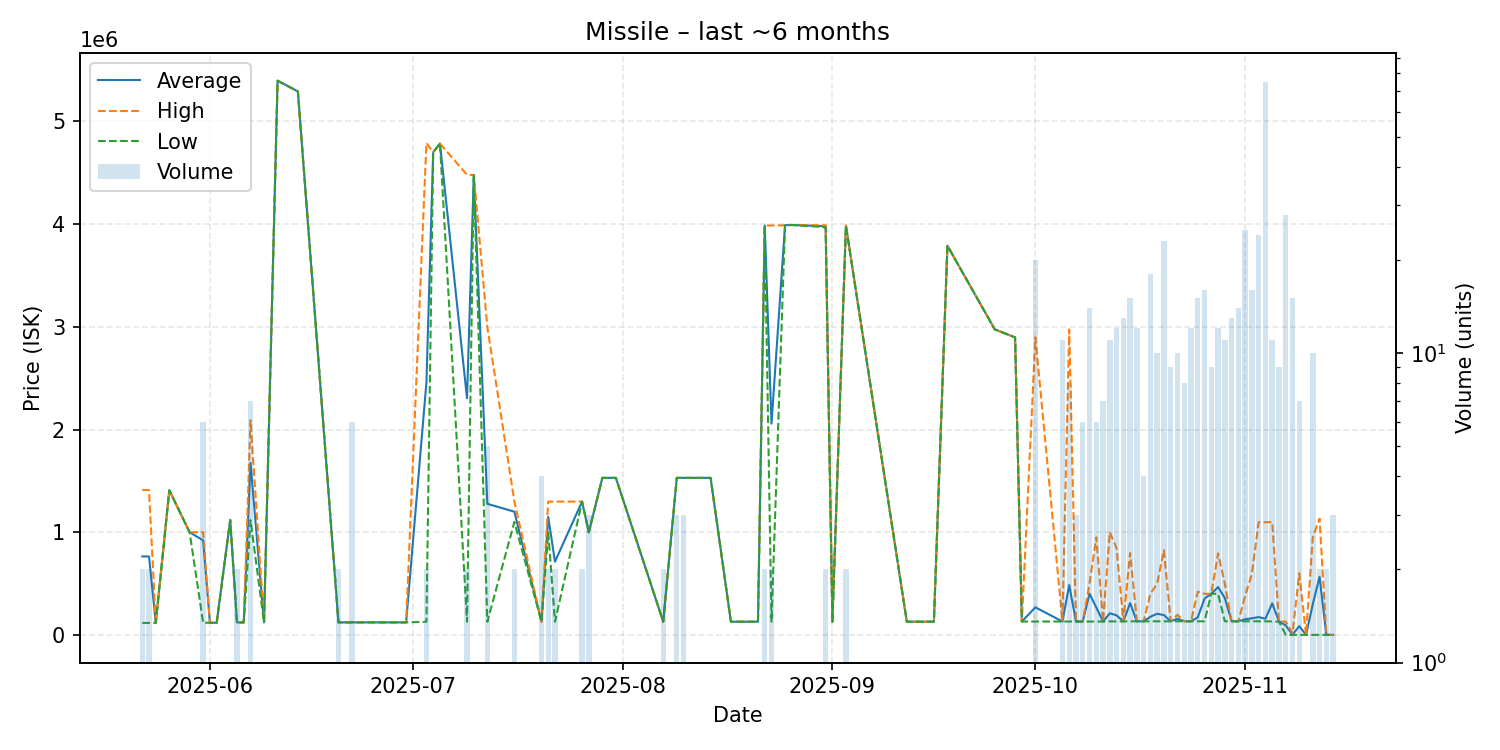

The file beside this chart, header and first rows:
date, average, highest, lowest, order_count, volume
2025-05-22, 763800, 1411000, 116600, 2, 2
2025-05-23, 763800, 1411000, 116600, 2, 2
2025-05-24, 116600, 116600, 116600, 1, 1
2025-05-26, 1408000, 1408000, 1408000, 1, 1
2025-05-29, 999600, 999600, 999600, 1, 1
2025-05-31, 920450, 999500, 117600, 6, 6
2025-06-01, 118000, 118000, 118000, 1, 1
2025-06-02, 118000, 118000, 118000, 1, 1
2025-06-04, 1119000, 1119000, 1119000, 1, 1
2025-06-05, 121000, 121000, 121000, 2, 2
2025-06-06, 121000, 121000, 121000, 1, 1
2025-06-07, 1674571, 2090000, 1118000, 6, 7
2025-06-09, 121100, 121100, 121100, 1, 1
2025-06-11, 5397000, 5397000, 5397000, 1, 1
2025-06-14, 5293000, 5293000, 5293000, 1, 1
2025-06-20, 121500, 121500, 121500, 1, 2
2025-06-21, 121500, 121500, 121500, 1, 1
2025-06-22, 121600, 121600, 121600, 2, 6
2025-06-23, 121700, 121700, 121700, 1, 1
2025-06-27, 121600, 121600, 121600, 1, 1
2025-06-30, 121600, 121600, 121600, 1, 1
2025-07-03, 2459400, 4791000, 127800, 2, 2
2025-07-04, 4700000, 4700000, 4700000, 1, 1
2025-07-05, 4785000, 4785000, 4785000, 1, 1
2025-07-09, 2303950, 4480000, 127900, 2, 2
2025-07-10, 4478000, 4478000, 4478000, 1, 1
2025-07-12, 1276340, 2999000, 127900, 3, 5
2025-07-16, 1199500, 1299000, 1100000, 2, 2
2025-07-20, 128100, 128100, 128100, 1, 4
2025-07-21, 1149000, 1298000, 1000000, 2, 2
2025-07-22, 713050, 1298000, 128100, 2, 2
2025-07-26, 1298000, 1298000, 1298000, 2, 2
2025-07-27, 999000, 999000, 999000, 1, 3
2025-07-29, 1529000, 1529000, 1529000, 1, 1
2025-07-31, 1529000, 1529000, 1529000, 1, 1
2025-08-07, 128200, 128200, 128200, 2, 2
2025-08-09, 1529000, 1529000, 1529000, 3, 3
2025-08-10, 1529000, 1529000, 1529000, 3, 3
2025-08-11, 1529000, 1529000, 1529000, 1, 1
2025-08-14, 1529000, 1529000, 1529000, 1, 1
2025-08-17, 128200, 128200, 128200, 1, 1
2025-08-21, 128200, 128200, 128200, 1, 1
2025-08-22, 3986500, 3987000, 3986000, 2, 2
2025-08-23, 2057650, 3987000, 128300, 2, 2
2025-08-25, 3989000, 3989000, 3989000, 1, 1
2025-08-26, 3992000, 3992000, 3992000, 1, 1
2025-08-31, 3979500, 3989000, 3970000, 2, 2
2025-09-01, 128300, 128300, 128300, 1, 1
2025-09-03, 3985500, 3986000, 3985000, 2, 2
2025-09-12, 128500, 128500, 128500, 1, 1
2025-09-16, 128500, 128500, 128500, 1, 1
2025-09-18, 3790000, 3790000, 3790000, 1, 1
2025-09-25, 2975000, 2975000, 2975000, 1, 1
2025-09-28, 2897000, 2897000, 2897000, 1, 1
2025-09-29, 130000, 130000, 130000, 1, 1
2025-10-01, 268400, 2898000, 130000, 2, 20
2025-10-05, 130000, 130000, 130000, 1, 11
2025-10-06, 485500, 2974000, 130000, 3, 8
2025-10-07, 130000, 130000, 130000, 3, 3
2025-10-08, 130000, 130000, 130000, 5, 6
... 37 more rows
